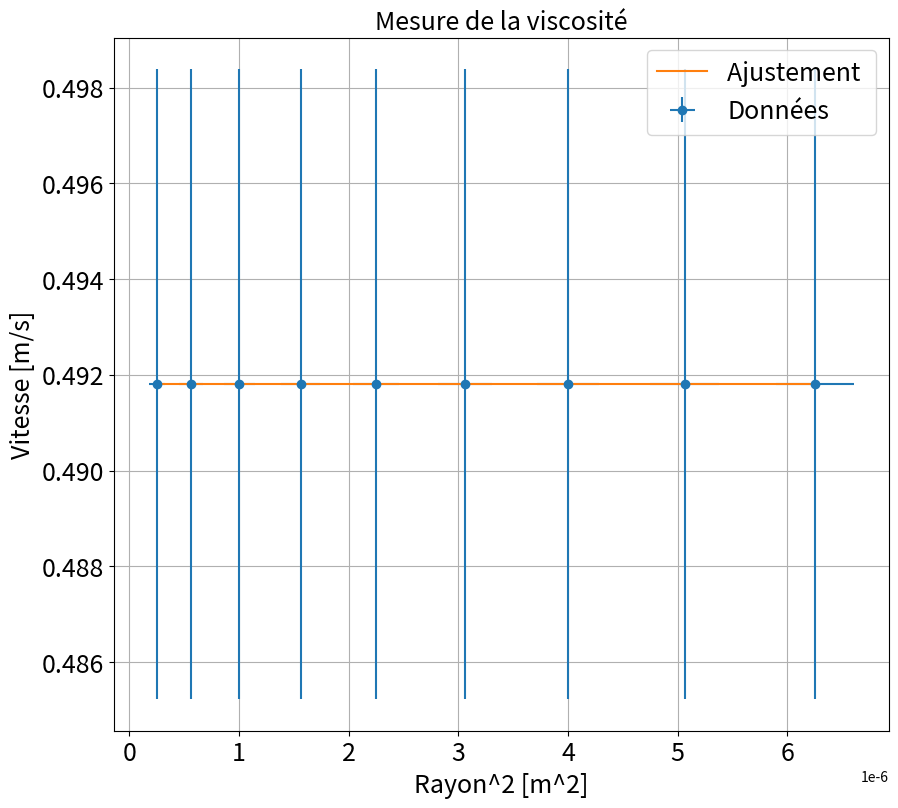

The script that saved this image:
import numpy as np
import os
import scipy as sp
import matplotlib.pyplot as plt
from scipy.optimize import curve_fit

plt.close('all')
ftsize=18

### Point en live


Rlive = np.array([])/2000 #rayon en m
Rliveerr = np.array([1e-4])

deltaTlive = np.array([]) #en sec
deltaTliveerr = np.array([0.01]) #en sec


### Données
r = 3e-3 / 2
mu = 0.11e-3 / (4/3 * np.pi * r**3) #avec 39 billes, mesure de la masse volumique
D = 500e-3 #distance entre le début et la fin de la chute

R = np.array([1,1.5,2,2.5,3,3.5,4,4.5,5])/2000 #rayon en m
Rerr = np.array([1e-4]*len(R))

#T10 = temps de chute en sec avec une bille de diamètre 1 mm
T10 = np.array([1,1.05,1])
T15 = np.array([1,1.05,1])
T20 = np.array([1,1.05,1])
T25 = np.array([1,1.05,1])
T30 = np.array([1,1.05,1])
T35 = np.array([1,1.05,1])
T40 = np.array([1,1.05,1])
T45 = np.array([1,1.05,1])
T50 = np.array([1,1.05,1])


### Traitements
deltaT = np.array([np.mean(T10),np.mean(T15),np.mean(T20),np.mean(T25),np.mean(T30),np.mean(T35),np.mean(T40),np.mean(T45),np.mean(T50)])
deltaTerr = np.array([np.std(T10)/np.sqrt(len(T10)),np.std(T15)/np.sqrt(len(T15)),np.std(T20)/np.sqrt(len(T20)),np.std(T25)/np.sqrt(len(T25)),np.std(T30)/np.sqrt(len(T30)),np.std(T35)/np.sqrt(len(T35)),np.std(T40)/np.sqrt(len(T40)),np.std(T45)/np.sqrt(len(T45)),np.std(T50)/np.sqrt(len(T50))])

xdata = R**2
xerrdata= R * Rerr * np.sqrt(2)

ydata = D / deltaT
yerrdata= D * deltaTerr / deltaT**2

xlive = np.array([])
xliverr = np.array([])
if len(Rlive)>0:
    xlive = Rlive **2
    xliverr = Rliveerr * np.sqrt(2)

    ylive = D / deltaTlive
    yliverr = D * deltaTliveerr / deltaTlive**2

if len(xliverr) >0 :
    xerr=np.concatenate((xerrdata,xliverr))
    yerr=np.concatenate((yerrdata,yliverr))


if len(xliverr)== 0 :
    xerr=xerrdata
    yerr=yerrdata

### Données fit


debut=0
fin=len(xdata)+1

if len(xlive) >0 :
    xlive=np.array(xlive)
    ylive=np.array(ylive)
    xfit=np.concatenate((xdata[debut:fin],xlive))
    yfit=np.concatenate((ydata[debut:fin],ylive))


if len(xlive) == 0 :
    xfit=xdata[debut:fin]
    yfit=ydata[debut:fin]


### Noms axes et titre

ystr="Vitesse [m/s]"
xstr='Rayon^2 [m^2]'
titlestr="Mesure de la viscosité"

### Ajustement

def func(x,a,b):
    return a + b*x

popt, pcov = curve_fit(func, xfit, yfit,sigma=yerr[debut:fin],absolute_sigma=True)

### Récupération paramètres de fit

a,b=popt
ua,ub=np.sqrt(pcov[0,0]),np.sqrt(pcov[1,1])

### Affichage résultats sur l'invite de commande

print("\nMesure de la viscosité")
print("y = a  + b x \na = " + str(a) + "\nb = " + str(b))
print("ua = " + str(ua) + "\nub = " + str(ub) )

### Tracé de la courbe

plt.figure(figsize=(10,9))
xtest = np.linspace(np.min(xdata),np.max(xdata),100)

plt.errorbar(xdata,ydata,yerr=yerrdata,xerr=xerrdata,fmt='o',label='Données')
plt.plot(xtest,func(xtest,*popt),label='Ajustement ')
if len(xlive)>0:
    plt.errorbar(xlive,ylive,yerr=yliverr,xerr=xliverr,fmt='o',label='Point ajouté')
plt.title(titlestr,fontsize=ftsize)
plt.grid(True)
plt.xticks(fontsize=ftsize)
plt.yticks(fontsize=ftsize)
plt.legend(fontsize=ftsize)
plt.xlabel(xstr,fontsize=ftsize)
plt.ylabel(ystr,fontsize=ftsize)
plt.show()


### Viscosité du fluide
g = 9.81
mufluide = 1000 #à changer

eta = 2/9 * (mu - mufluide) * g /b
deta = eta * ub / b

print('On trouve une viscosité dynamique = '+str(eta)+' +- '+str(deta)+' PI')



